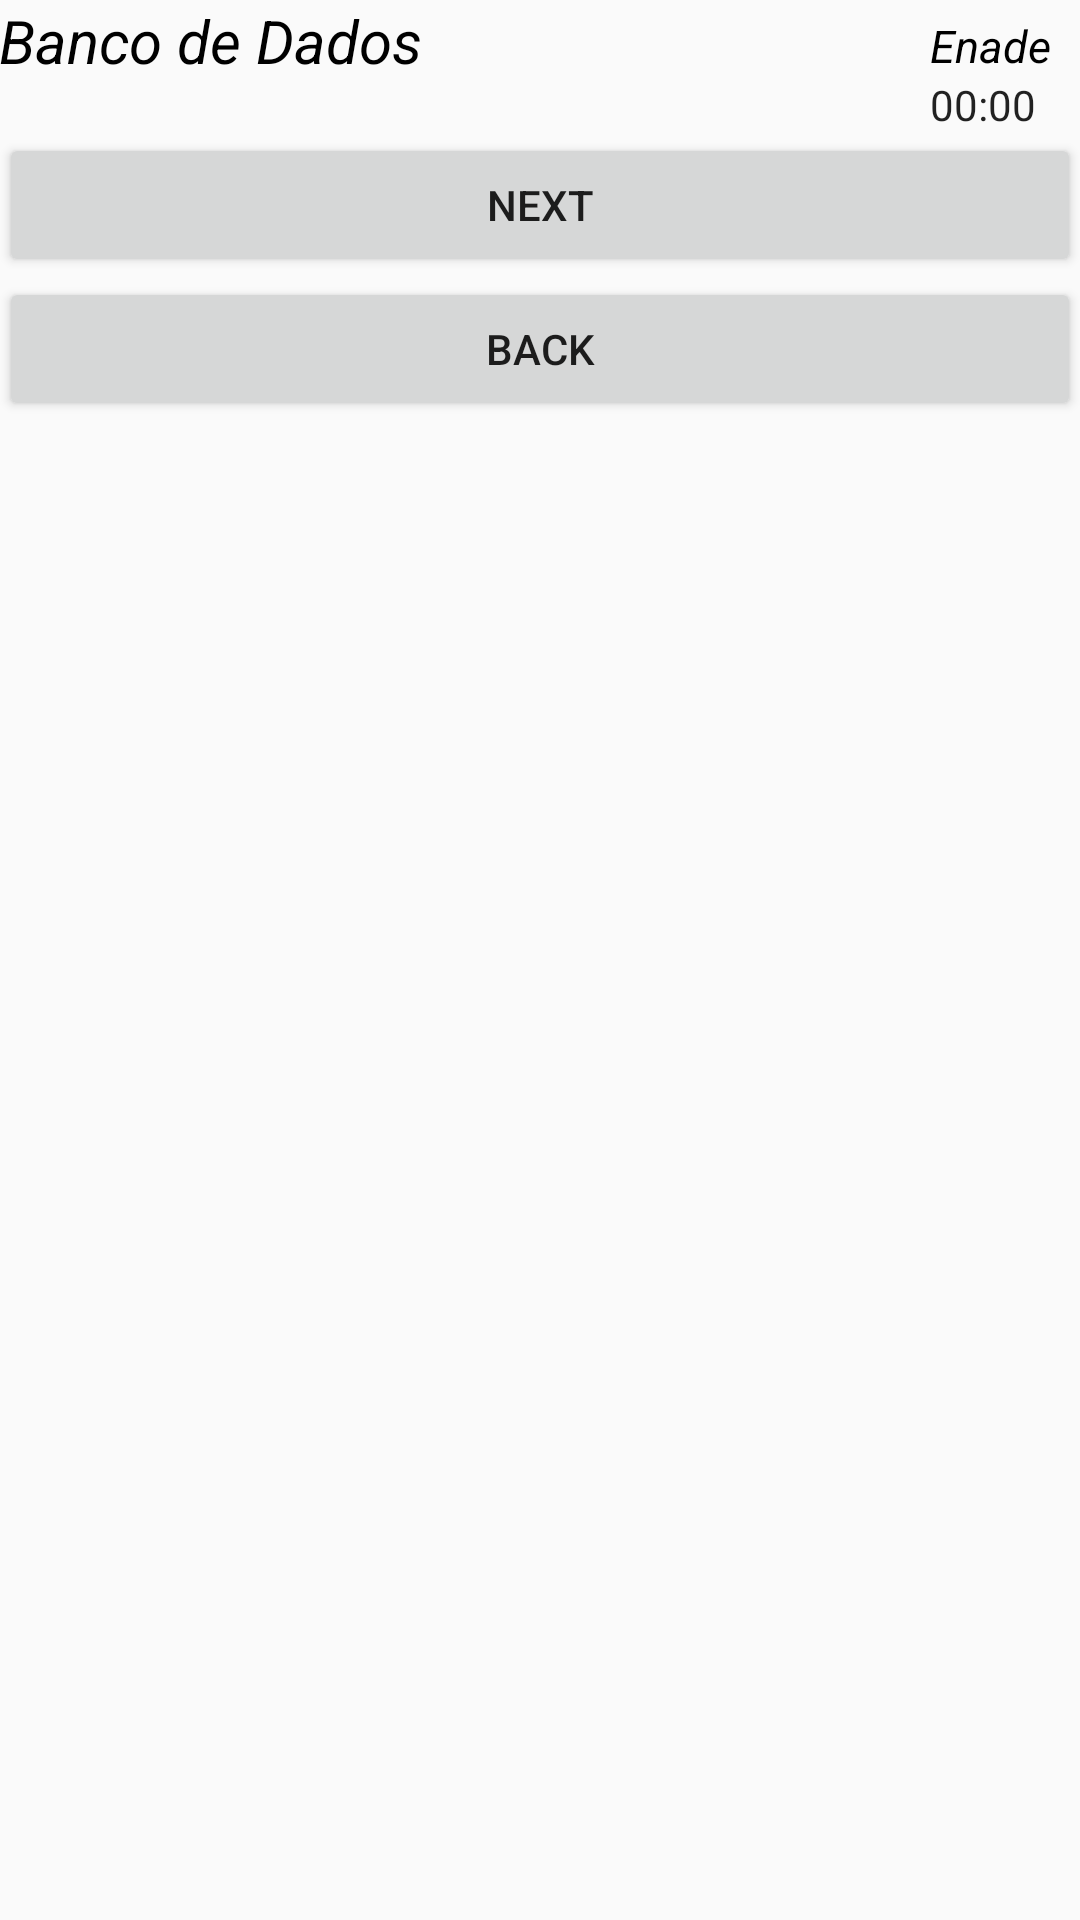

Write the Android layout XML for this screen, with the resource values it uses.
<!-- AndroidManifest.xml: application theme AppTheme -->
<!-- res/layout/activity_simulado.xml -->
<?xml version="1.0" encoding="utf-8"?>
<RelativeLayout xmlns:android="http://schemas.android.com/apk/res/android"
    xmlns:tools="http://schemas.android.com/tools"
    android:layout_width="match_parent"
    android:layout_height="match_parent"
    android:paddingBottom="@dimen/activity_vertical_margin"
    android:paddingLeft="@dimen/activity_horizontal_margin"
    android:paddingRight="@dimen/activity_horizontal_margin"
    android:paddingTop="@dimen/activity_vertical_margin">
   
    <TextView
        android:id="@+id/simulado_materia"
        android:layout_width="wrap_content"
        android:layout_height="wrap_content"
        android:layout_alignParentLeft="true"
        android:textSize="20sp"
        android:textStyle="italic"
        android:textColor="#000"
        android:text="Banco de Dados"/>


    <TextView
        android:id="@+id/simulado_fonte"
        android:layout_width="wrap_content"
        android:layout_height="wrap_content"
        android:layout_alignParentRight="true"
        android:layout_marginTop="5dp"
        android:layout_marginRight="10dp"
        android:textSize="15sp"
        android:textStyle="italic"
        android:textColor="#000"
        android:text="Enade"/>

    <Chronometer
        android:id="@+id/simulado_timer"
        android:layout_width="wrap_content"
        android:layout_height="wrap_content"
        android:layout_alignParentRight="true"
        android:layout_marginRight="15dp"
        android:layout_below="@id/simulado_fonte" />

    <FrameLayout
        android:id="@+id/questoes"
        android:layout_width="match_parent"
        android:layout_height="wrap_content"
        android:layout_below="@id/simulado_timer"/>

    <Button
        android:id="@+id/questao_button_proxima"
        android:text="Next"
        android:layout_width="match_parent"
        android:layout_height="wrap_content"
        android:layout_below="@id/questoes"/>

    <Button
        android:id="@+id/questao_button_anterior"
        android:text="Back"
        android:layout_width="match_parent"
        android:layout_height="wrap_content"
        android:layout_below="@id/questao_button_proxima"/>


</RelativeLayout>
<!-- resources referenced by this layout -->
<resources>
  <style name="AppTheme" parent="Theme.AppCompat.Light.DarkActionBar">
          
          <item name="colorPrimary">@color/colorPrimary</item>
          <item name="colorPrimaryDark">@color/colorPrimaryDark</item>
          <item name="colorAccent">@color/colorAccent</item>
      </style>
  <color name="colorPrimary">#73d2de</color>
  <color name="colorPrimaryDark">#2F4550</color>
  <color name="colorAccent">#A69888</color>
</resources>
